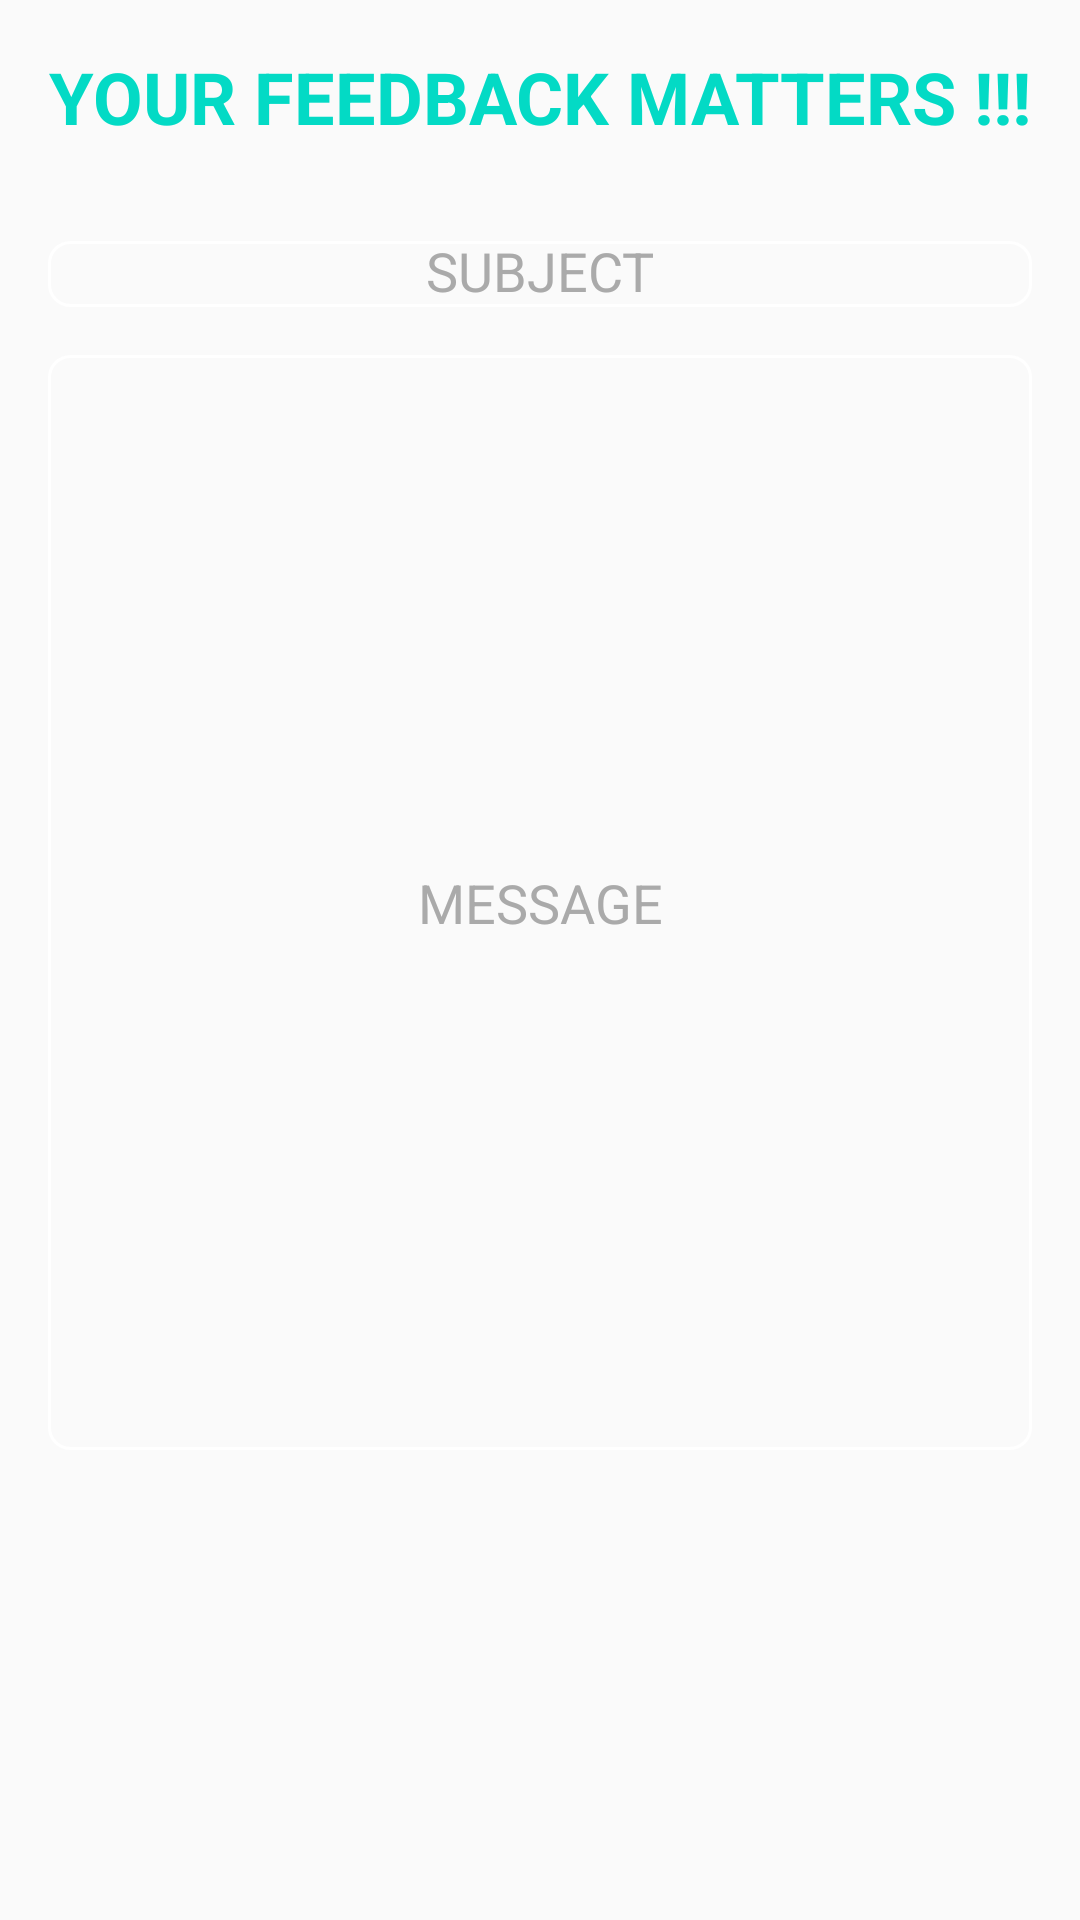

This screen was rendered from an Android layout file. Write that file and the resources it references.
<!-- AndroidManifest.xml: application theme AppTheme -->
<!-- res/layout/feedback_fragment.xml -->
<?xml version="1.0" encoding="utf-8"?>
<android.support.constraint.ConstraintLayout xmlns:android="http://schemas.android.com/apk/res/android"
    xmlns:app="http://schemas.android.com/apk/res-auto"
    xmlns:tools="http://schemas.android.com/tools"
    android:layout_width="match_parent"
    android:layout_height="match_parent"
    android:background="@drawable/black_lines"
    android:orientation="vertical">

    <TextView
        android:id="@+id/textView"
        android:layout_width="0dp"
        android:layout_height="wrap_content"
        android:layout_marginLeft="16dp"
        android:layout_marginRight="16dp"
        android:layout_marginTop="16dp"
        android:background="@android:color/transparent"
        android:fontFamily="sans-serif"
        android:text="YOUR FEEDBACK MATTERS !!!"
        android:textAlignment="center"
        android:textColor="@color/colorAccent"
        android:textSize="24sp"
        android:textStyle="bold"
        app:layout_constraintHorizontal_bias="0.0"
        app:layout_constraintLeft_toLeftOf="parent"
        app:layout_constraintRight_toRightOf="parent"
        app:layout_constraintTop_toTopOf="parent" />

    <EditText
        android:id="@+id/subject_ID"
        android:layout_width="0dp"
        android:layout_height="22dp"
        android:layout_marginLeft="16dp"
        android:layout_marginRight="16dp"
        android:layout_marginTop="32dp"
        android:background="@drawable/button_res"
        android:ems="10"
        android:hint="SUBJECT"
        android:inputType="textPersonName"
        android:textAlignment="center"
        android:textColorHighlight="@color/colorAccent"
        android:textColorHint="@android:color/darker_gray"
        app:layout_constraintHorizontal_bias="0.0"
        app:layout_constraintLeft_toLeftOf="parent"
        app:layout_constraintRight_toRightOf="parent"
        app:layout_constraintTop_toBottomOf="@+id/textView" />

    <EditText
        android:id="@+id/message_ID"
        android:layout_width="0dp"
        android:layout_height="365dp"
        android:layout_marginLeft="16dp"
        android:layout_marginRight="16dp"
        android:layout_marginTop="16dp"
        android:background="@drawable/button_res"
        android:ems="10"
        android:hint="MESSAGE"
        android:inputType="textMultiLine"
        android:textAlignment="center"
        android:textColorHint="@android:color/darker_gray"
        app:layout_constraintHorizontal_bias="0.0"
        app:layout_constraintLeft_toLeftOf="parent"
        app:layout_constraintRight_toRightOf="parent"
        app:layout_constraintTop_toBottomOf="@+id/subject_ID" />

    <ImageButton
        android:id="@+id/email_sendbutton_ID"
        android:layout_width="wrap_content"
        android:layout_height="wrap_content"
        android:layout_marginBottom="8dp"
        android:layout_marginLeft="8dp"
        android:layout_marginRight="8dp"
        android:layout_marginTop="8dp"
        android:background="@android:color/transparent"
        app:layout_constraintBottom_toBottomOf="parent"
        app:layout_constraintLeft_toLeftOf="parent"
        app:layout_constraintRight_toRightOf="parent"
        app:layout_constraintTop_toBottomOf="@+id/message_ID"
        app:srcCompat="@drawable/ic_email_white_48dp" />
</android.support.constraint.ConstraintLayout>
<!-- resources referenced by this layout -->
<resources>
  <!-- drawable button_res (drawable) -->
  <?xml version="1.0" encoding="utf-8"?>
  <shape xmlns:android="http://schemas.android.com/apk/res/android">
  
      <stroke
          android:width="1dp"
          android:color="#FFF" />
  
      <corners android:radius="7dp" ></corners>
  
  </shape>
  <style name="AppTheme" parent="Theme.AppCompat.Light.NoActionBar">
          
          <item name="colorPrimary">@color/colorPrimary</item>
          <item name="colorPrimaryDark">@color/colorPrimaryDark</item>
          <item name="colorAccent">@color/common_google_signin_btn_text_dark_default</item>
      </style>
  <!-- not gathered from this repository: default colours our renderer supplied (Android Studio template values) -->
  <color name="colorPrimary">#FF6200EE</color>
  <color name="colorPrimaryDark">#FF3700B3</color>
  <color name="colorAccent">#FF03DAC5</color>
</resources>
